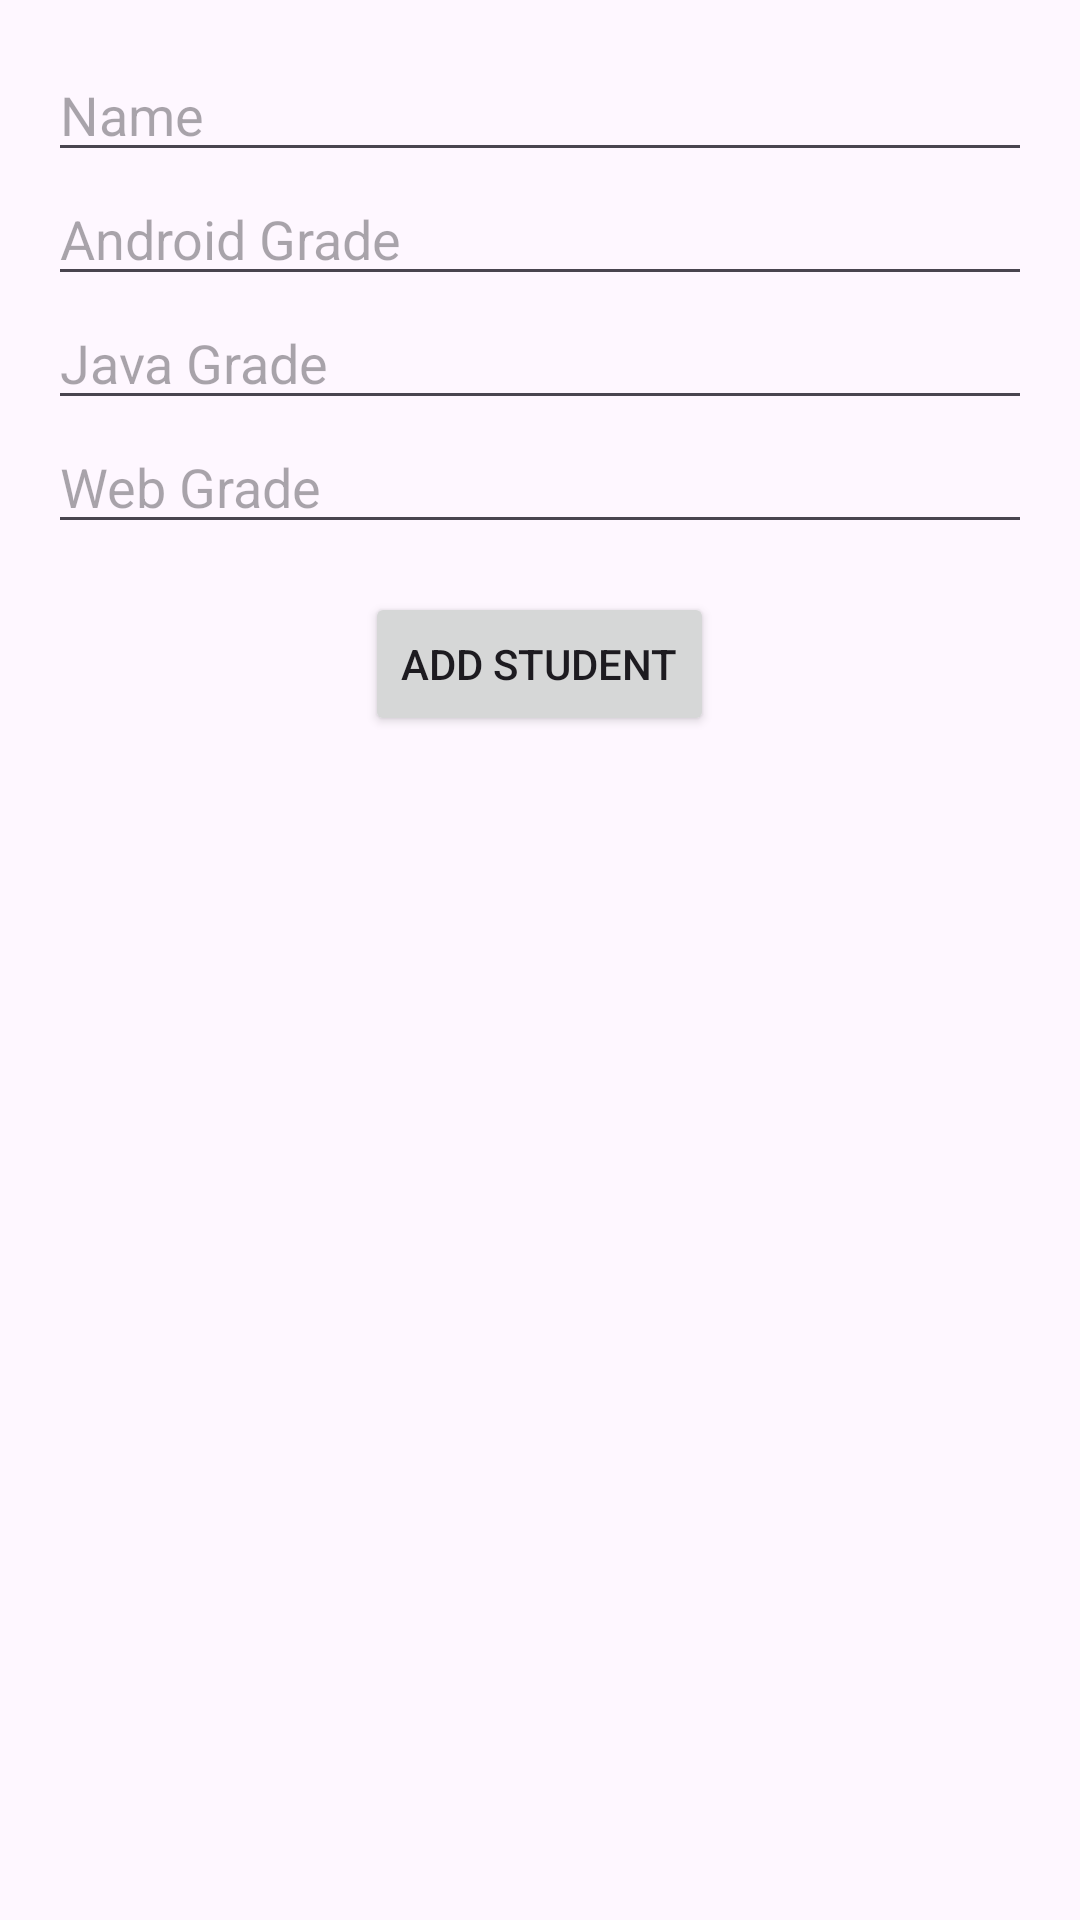

Layout XML and referenced resources for this Android screen:
<!-- AndroidManifest.xml: application theme Theme.Tp5Firebase -->
<!-- res/layout/activity_add_student.xml -->
<?xml version="1.0" encoding="utf-8"?>
<LinearLayout xmlns:android="http://schemas.android.com/apk/res/android"
    android:layout_width="match_parent"
    android:layout_height="match_parent"
    android:orientation="vertical"
    android:padding="16dp"
    android:id="@+id/main">

    <EditText
        android:id="@+id/name"
        android:layout_width="match_parent"
        android:layout_height="wrap_content"
        android:hint="Name" />

    <EditText
        android:id="@+id/gradeAndroid"
        android:layout_width="match_parent"
        android:layout_height="wrap_content"
        android:hint="Android Grade"
        android:inputType="numberDecimal" />

    <EditText
        android:id="@+id/gradeJava"
        android:layout_width="match_parent"
        android:layout_height="wrap_content"
        android:hint="Java Grade"
        android:inputType="numberDecimal" />

    <EditText
        android:id="@+id/gradeWeb"
        android:layout_width="match_parent"
        android:layout_height="wrap_content"
        android:hint="Web Grade"
        android:inputType="numberDecimal" />

    <Button
        android:id="@+id/addStudentButton"
        android:layout_width="wrap_content"
        android:layout_height="wrap_content"
        android:text="Add Student"
        android:layout_gravity="center_horizontal"
        android:layout_marginTop="16dp" />

</LinearLayout>
<!-- resources referenced by this layout -->
<resources>
  <style name="Theme.Tp5Firebase" parent="Base.Theme.Tp5Firebase" />
  <style name="Base.Theme.Tp5Firebase" parent="Theme.Material3.DayNight.NoActionBar">
          
          
      </style>
</resources>
